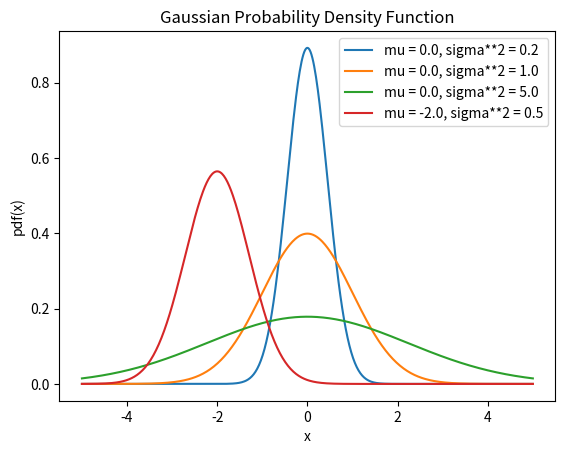

Here is the Python script that generated this plot: (Note: this script raises an exception after producing the figure.)
"""Look at a 1d gaussian pdf and its cdf."""

from functools import partial
from typing import Callable
from math import sqrt
import matplotlib.pyplot as plt
import numpy as np


def gaussian_pdf(x: np.ndarray, mu=0.0, sigma=1.0) -> np.ndarray:
    """Return a Gaussian probability density function.

    Args:
        x (np.ndarray): The input array of shape [points].
        mu (float, optional): The mean. Defaults to 0.0.
        sigma (float, optional): The standard deviation. Defaults to 1.0.

    Returns:
        np.ndarray: The gaussian pdf with shape [points].
    """
    # TODO: Implement me.
    phi1=np.ndarray(shape=(x.shape))
    for i in range(x.shape[0]):
        phi1[i]= 1/sqrt(2*np.pi*sigma**2)*np.exp(-1/2*((x[i]-mu)/sigma)**2)
    return phi1


def forward_euler(x: np.ndarray, fun: Callable, int_0: float = 0.0) -> np.ndarray:
    """Numerically integrate a function using eulers method.

    https://en.wikipedia.org/wiki/Euler_method


    Args:
        x (np.ndarray): The sampling points of the function we want
            to integrate. Shape [points].
        fun (Callable): The function to integrate.
        int_0: The initial condition.

    Returns:
        np.ndarray: Approximation of the integral with shape [points].
    """
    ints = [int_0]
    dx = (max(x) - min(x)) / len(x)
    for pos_x in x:
        ints.append(ints[-1] + dx * fun(pos_x))
    return np.stack(ints[1:])


if __name__ == "__main__":
    params = (
        (0.0, np.sqrt(0.2)),
        (0.0, np.sqrt(1.0)),
        (0.0, np.sqrt(5.0)),
        (-2.0, np.sqrt(0.5)),
    )
    for param in params:
        x = np.linspace(-5.0, 5.0, 500)
        plt.plot(
            x,
            gaussian_pdf(x, param[0], param[1]),
            label=f"mu = {param[0]}, sigma**2 = {param[1]**2:2.1f}",
        )
        plt.title("Gaussian Probability Density Function")
        plt.xlabel("x")
        plt.ylabel("pdf(x)")
    plt.legend()
    plt.show()

    for param in params:
        gaussian_pdf = partial(gaussian_pdf, mu=param[0], sigma=param[1])
        X = forward_euler(x, gaussian_pdf)
        plt.plot(x, X, label=f"mu = {param[0]}, sigma**2 = {param[1]**2:2.1f}")
        plt.title("Gaussian Cumulative distribution function")
        plt.xlabel("x")
        plt.ylabel("cdf(x)")
    plt.legend()
    plt.show()
